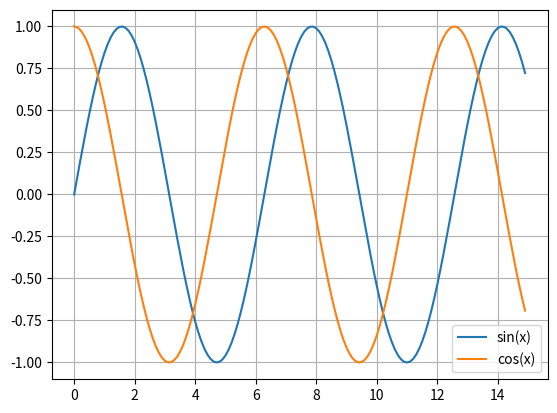

The script that saved this image:
#!/usr/bin/env python3

# Python 3.9.5

# 03_multiline_graph.py

# Purpose: Drawing a multiline graph

# Dependencies
import matplotlib.pyplot as plt
import numpy as np

# Producing data with the functions sin(x), cos(x):
x = np.arange(0, 15, 0.1)
y1 = np.sin(x)
y2 = np.cos(x)

# Setting parameters for mutiline graph visualization:
labels = ['sin(x)', 'cos(x)']
plt.plot(x, y1, x, y2)
plt.legend(labels, loc='lower right')
plt.grid()
plt.show()
